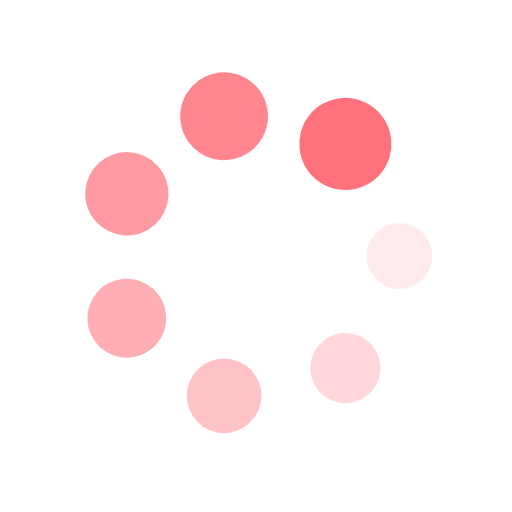
t = 0.00 s
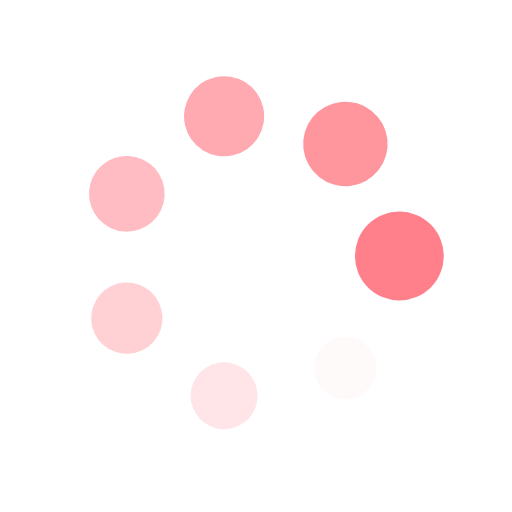
t = 0.16 s
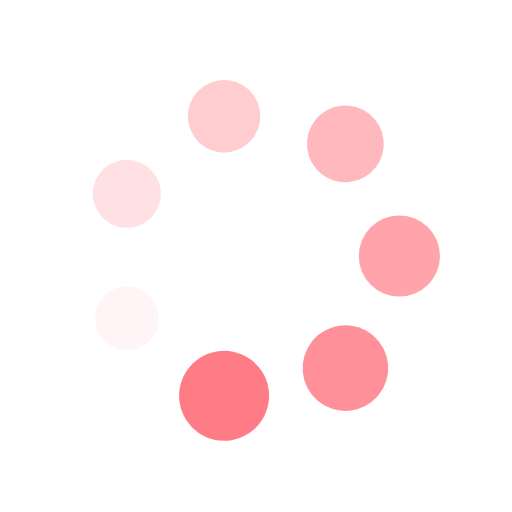
t = 0.31 s
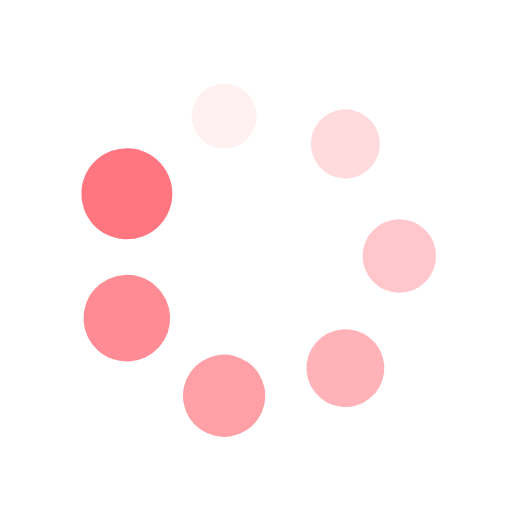
t = 0.47 s

The animated SVG that drew these frames (rendered in a browser with its animation timeline set to each time). Animation: 14 SMIL elements (animate=7,animateTransform=7); one cycle of 0.62 s, repeats indefinitely.

<?xml version="1.0" encoding="utf-8"?>
<svg xmlns="http://www.w3.org/2000/svg" xmlns:xlink="http://www.w3.org/1999/xlink" style="margin: auto; background: rgb(255, 255, 255); display: block; shape-rendering: auto;" width="61px" height="61px" viewBox="0 0 100 100" preserveAspectRatio="xMidYMid">
<g transform="translate(78,50)">
<g transform="rotate(0)">
<circle cx="0" cy="0" r="6" fill="#ff727d" fill-opacity="1">
  <animateTransform attributeName="transform" type="scale" begin="-0.5357142857142857s" values="1.5 1.5;1 1" keyTimes="0;1" dur="0.625s" repeatCount="indefinite"></animateTransform>
  <animate attributeName="fill-opacity" keyTimes="0;1" dur="0.625s" repeatCount="indefinite" values="1;0" begin="-0.5357142857142857s"></animate>
</circle>
</g>
</g><g transform="translate(67.45771445204454,71.89128150910483)">
<g transform="rotate(51.42857142857143)">
<circle cx="0" cy="0" r="6" fill="#ff727d" fill-opacity="0.8571428571428571">
  <animateTransform attributeName="transform" type="scale" begin="-0.4464285714285714s" values="1.5 1.5;1 1" keyTimes="0;1" dur="0.625s" repeatCount="indefinite"></animateTransform>
  <animate attributeName="fill-opacity" keyTimes="0;1" dur="0.625s" repeatCount="indefinite" values="1;0" begin="-0.4464285714285714s"></animate>
</circle>
</g>
</g><g transform="translate(43.7694138492232,77.29798154109106)">
<g transform="rotate(102.85714285714286)">
<circle cx="0" cy="0" r="6" fill="#ff727d" fill-opacity="0.7142857142857143">
  <animateTransform attributeName="transform" type="scale" begin="-0.3571428571428571s" values="1.5 1.5;1 1" keyTimes="0;1" dur="0.625s" repeatCount="indefinite"></animateTransform>
  <animate attributeName="fill-opacity" keyTimes="0;1" dur="0.625s" repeatCount="indefinite" values="1;0" begin="-0.3571428571428571s"></animate>
</circle>
</g>
</g><g transform="translate(24.772871698732267,62.14874469529163)">
<g transform="rotate(154.2857142857143)">
<circle cx="0" cy="0" r="6" fill="#ff727d" fill-opacity="0.5714285714285714">
  <animateTransform attributeName="transform" type="scale" begin="-0.26785714285714285s" values="1.5 1.5;1 1" keyTimes="0;1" dur="0.625s" repeatCount="indefinite"></animateTransform>
  <animate attributeName="fill-opacity" keyTimes="0;1" dur="0.625s" repeatCount="indefinite" values="1;0" begin="-0.26785714285714285s"></animate>
</circle>
</g>
</g><g transform="translate(24.772871698732263,37.851255304708374)">
<g transform="rotate(205.71428571428572)">
<circle cx="0" cy="0" r="6" fill="#ff727d" fill-opacity="0.42857142857142855">
  <animateTransform attributeName="transform" type="scale" begin="-0.17857142857142855s" values="1.5 1.5;1 1" keyTimes="0;1" dur="0.625s" repeatCount="indefinite"></animateTransform>
  <animate attributeName="fill-opacity" keyTimes="0;1" dur="0.625s" repeatCount="indefinite" values="1;0" begin="-0.17857142857142855s"></animate>
</circle>
</g>
</g><g transform="translate(43.76941384922319,22.702018458908938)">
<g transform="rotate(257.1428571428571)">
<circle cx="0" cy="0" r="6" fill="#ff727d" fill-opacity="0.2857142857142857">
  <animateTransform attributeName="transform" type="scale" begin="-0.08928571428571427s" values="1.5 1.5;1 1" keyTimes="0;1" dur="0.625s" repeatCount="indefinite"></animateTransform>
  <animate attributeName="fill-opacity" keyTimes="0;1" dur="0.625s" repeatCount="indefinite" values="1;0" begin="-0.08928571428571427s"></animate>
</circle>
</g>
</g><g transform="translate(67.45771445204454,28.108718490895164)">
<g transform="rotate(308.5714285714286)">
<circle cx="0" cy="0" r="6" fill="#ff727d" fill-opacity="0.14285714285714285">
  <animateTransform attributeName="transform" type="scale" begin="0s" values="1.5 1.5;1 1" keyTimes="0;1" dur="0.625s" repeatCount="indefinite"></animateTransform>
  <animate attributeName="fill-opacity" keyTimes="0;1" dur="0.625s" repeatCount="indefinite" values="1;0" begin="0s"></animate>
</circle>
</g>
</g>
<!-- [ldio] generated by https://loading.io/ --></svg>
